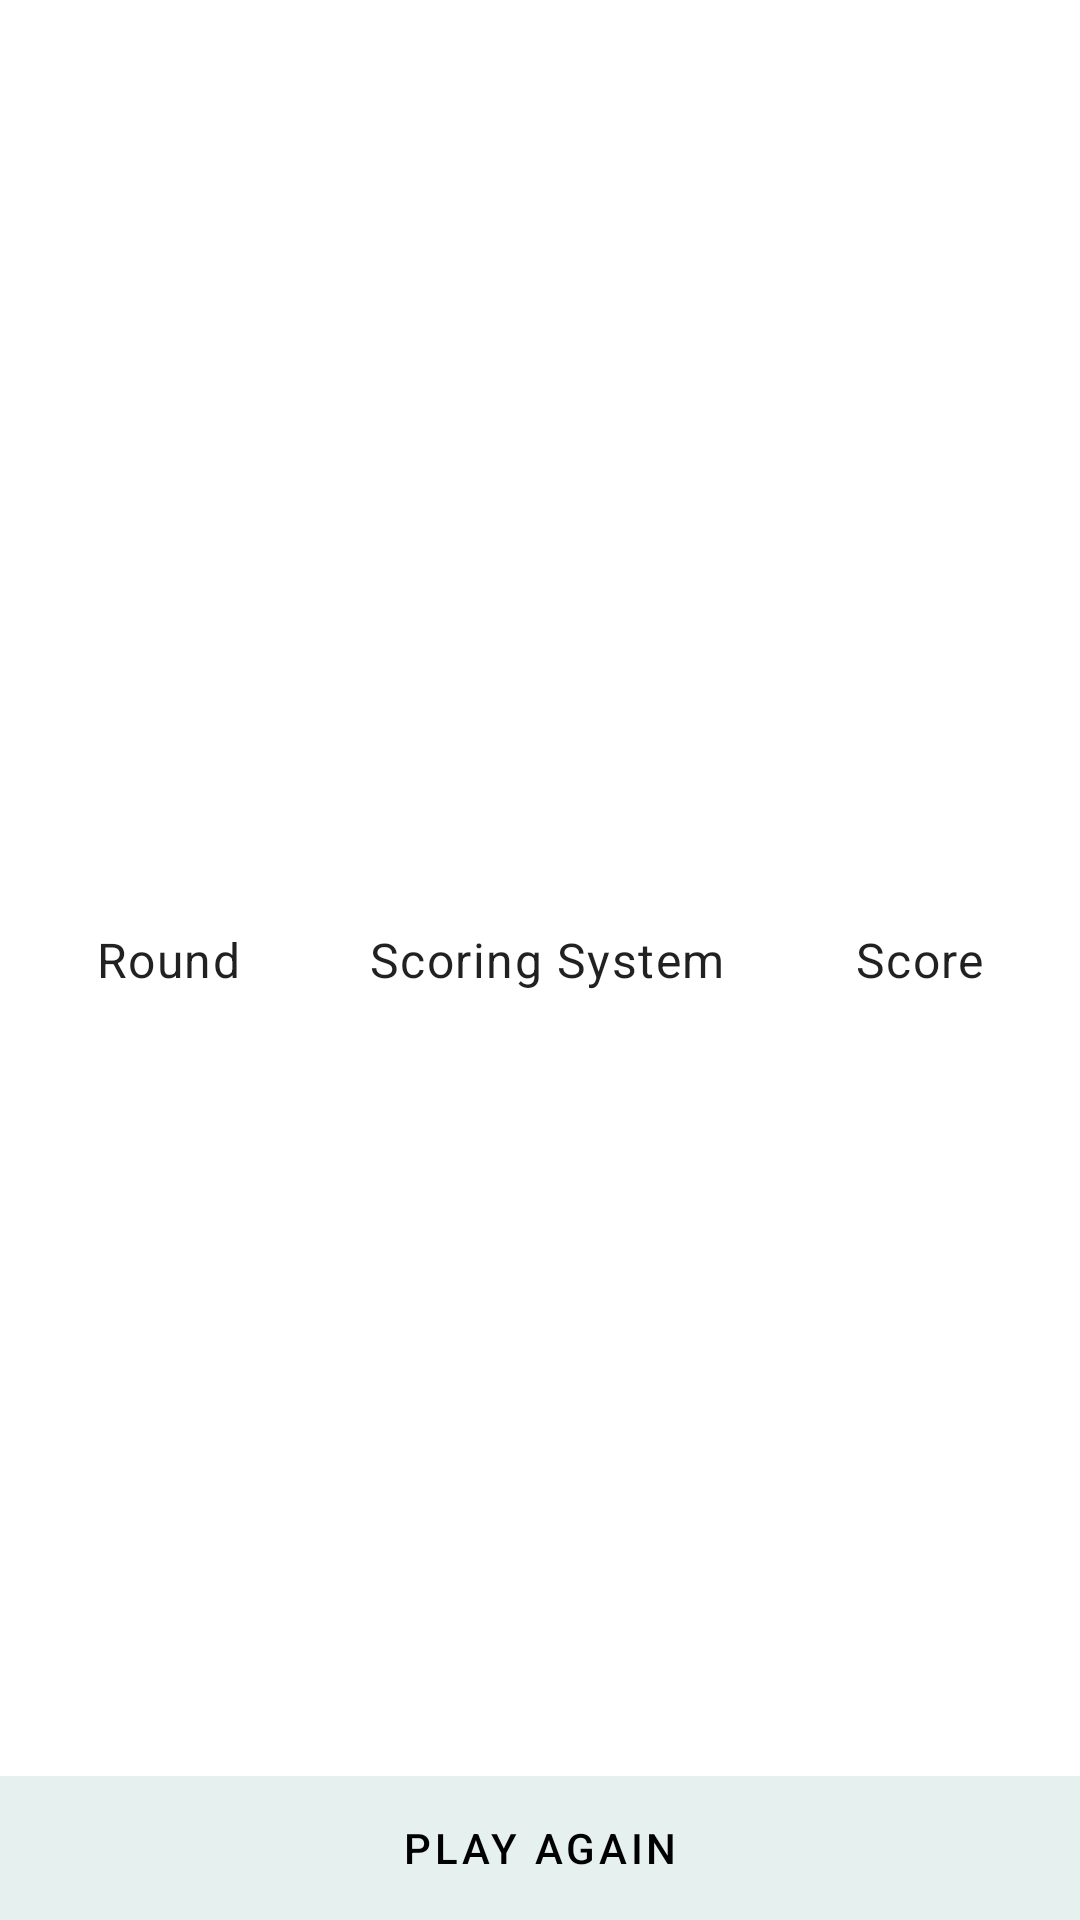

Reconstruct the res/layout file that produces this screen, plus the resources it refers to.
<!-- AndroidManifest.xml: application theme Theme.ThirtyThrows -->
<!-- res/layout/fragment_result.xml -->
<?xml version="1.0" encoding="utf-8"?>
<RelativeLayout
    xmlns:android="http://schemas.android.com/apk/res/android"
    xmlns:tools="http://schemas.android.com/tools"
    android:layout_width="match_parent"
    android:layout_height="match_parent"
    android:orientation="vertical"
    tools:context=".ui.result.ResultFragment">

    <TableLayout
        android:id="@+id/body"
        android:layout_width="match_parent"
        android:layout_height="match_parent"
        android:shrinkColumns="*"
        android:stretchColumns="*"
        android:gravity="center"
        android:layout_margin="10dp"
        android:layout_centerHorizontal="true"
        style="?android:attr/layout_row">

        <TableRow
            android:layout_height="wrap_content"
            android:layout_width="fill_parent"
            android:gravity="center_horizontal">

            <TextView
                android:layout_height="wrap_content"
                android:layout_width="match_parent"
                android:gravity="center"
                android:text="@string/table_header_1"
                style="?textAppearanceBody1"/>

            <TextView
                android:layout_height="wrap_content"
                android:layout_width="match_parent"
                android:gravity="center"
                android:text="@string/table_header_2"
                style="?textAppearanceBody1">
            </TextView>

            <TextView
                android:layout_height="wrap_content"
                android:layout_width="match_parent"
                android:gravity="center"
                android:text="@string/table_header_3"
                style="?textAppearanceBody1">
            </TextView>

        </TableRow>

    </TableLayout>

    <TableLayout
        android:id="@+id/button_bar"
        android:layout_width="wrap_content"
        android:layout_height="wrap_content"
        android:layout_alignParentBottom="true"
        android:padding="0dp"
        android:background="#e6f0ef"
        android:stretchColumns="*">

        <TableRow tools:ignore="UselessParent">

            <Button
                android:id="@+id/button"
                android:layout_width="match_parent"
                android:layout_height="match_parent"
                android:textColor="@color/black"
                android:text="@string/btn_play_again"
                style="?android:attr/buttonBarPositiveButtonStyle"/>

        </TableRow>

    </TableLayout>

</RelativeLayout>
<!-- resources referenced by this layout -->
<resources>
  <string name="btn_play_again">Play Again</string>
  <string name="table_header_1">Round</string>
  <string name="table_header_2">Scoring System</string>
  <string name="table_header_3">Score</string>
  <style name="Theme.ThirtyThrows" parent="Theme.MaterialComponents.DayNight.DarkActionBar">
          
          <item name="colorPrimary">@color/purple_500</item>
          <item name="colorPrimaryVariant">@color/purple_700</item>
          <item name="colorOnPrimary">@color/white</item>
          
          <item name="colorSecondary">@color/teal_200</item>
          <item name="colorSecondaryVariant">@color/teal_700</item>
          <item name="colorOnSecondary">@color/black</item>
          
          <item name="android:statusBarColor" tools:targetApi="l">?attr/colorPrimaryVariant</item>
          
      </style>
  <!-- not gathered from this repository: default colours our renderer supplied (Android Studio template values) -->
  <color name="purple_500">#FF6200EE</color>
  <color name="purple_700">#FF3700B3</color>
  <color name="teal_200">#FF03DAC5</color>
  <color name="teal_700">#FF018786</color>
  <color name="black">#FF000000</color>
  <color name="white">#FFFFFFFF</color>
</resources>
